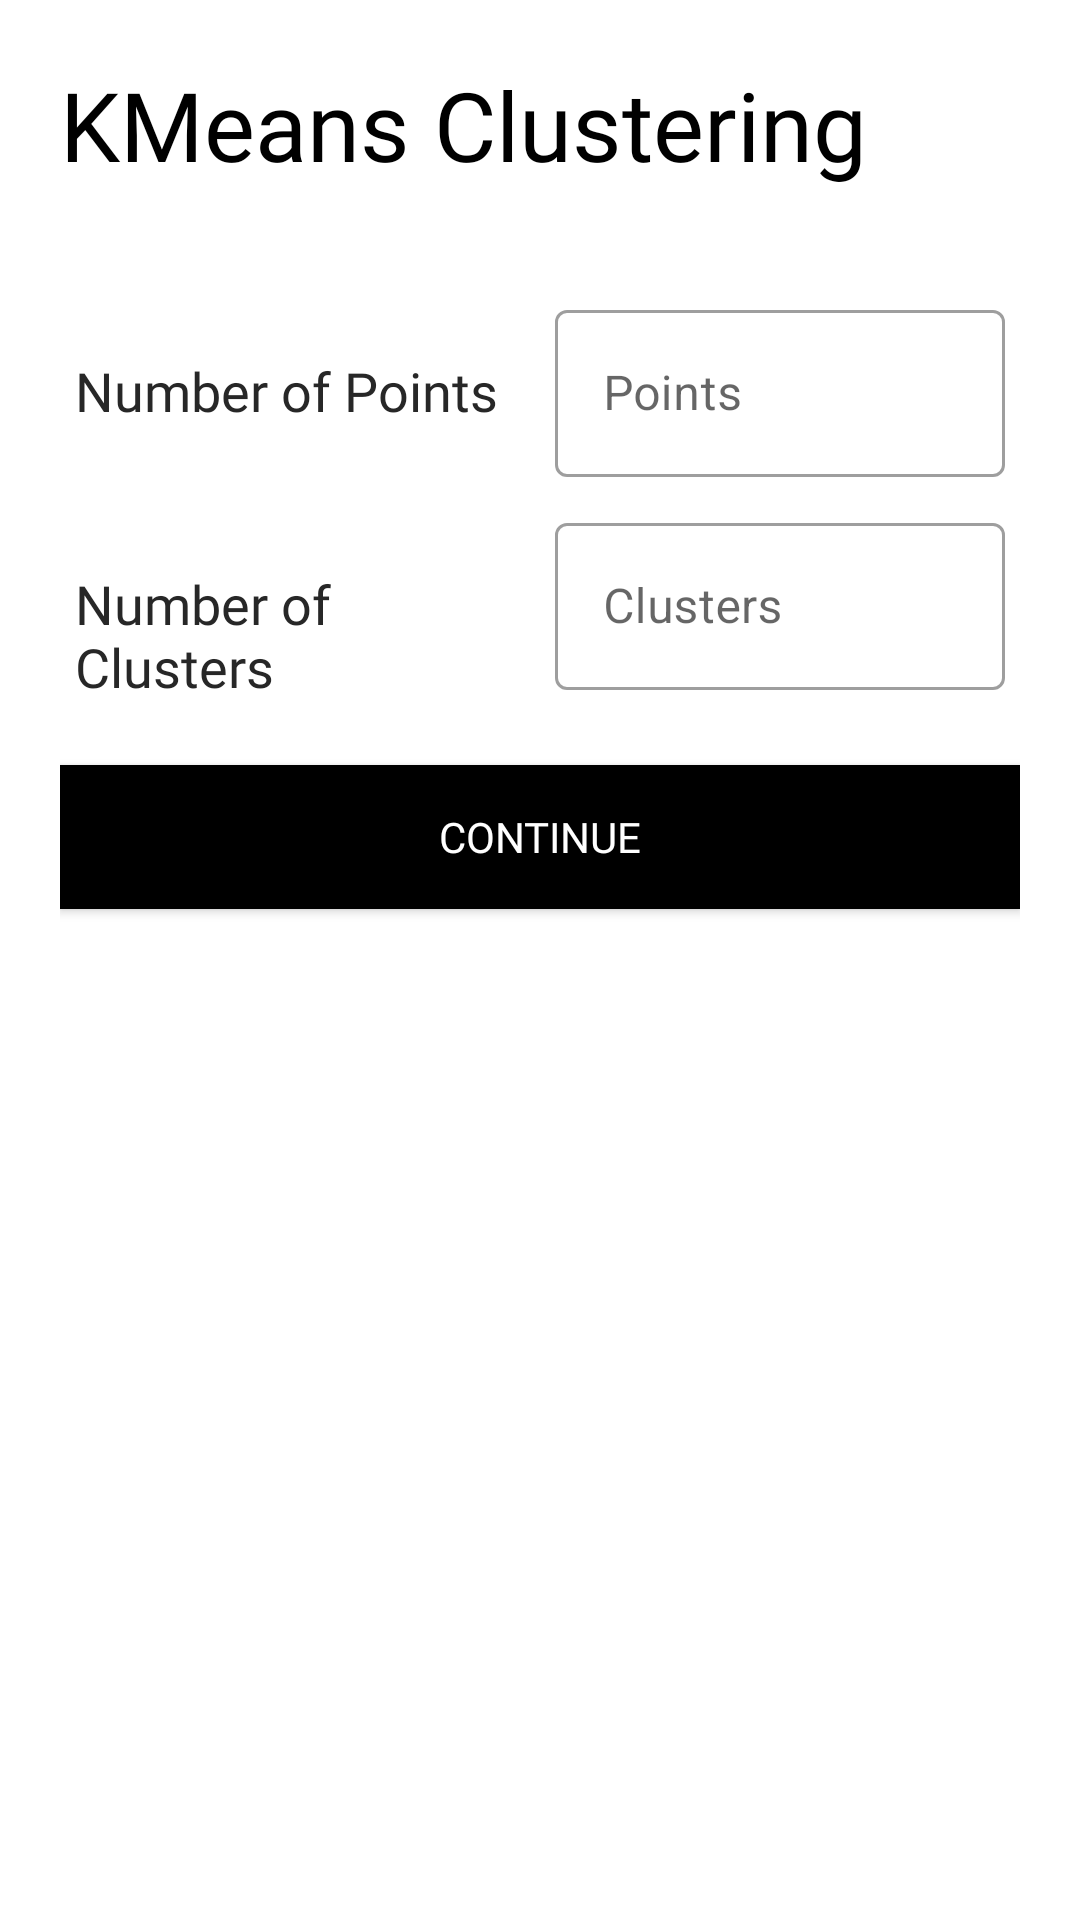

Reconstruct the res/layout file that produces this screen, plus the resources it refers to.
<!-- AndroidManifest.xml: application theme Theme.AlgoDroid -->
<!-- res/layout/activity_kmean_cluster.xml -->
<?xml version="1.0" encoding="utf-8"?>
<ScrollView xmlns:android="http://schemas.android.com/apk/res/android"
    xmlns:app="http://schemas.android.com/apk/res-auto"
    xmlns:tools="http://schemas.android.com/tools"
    android:layout_width="match_parent"
    android:layout_height="match_parent"
    tools:context=".algorithm.KMeanClusterActivity">

    <LinearLayout
        android:layout_width="match_parent"
        android:layout_height="wrap_content"
        android:orientation="vertical"
        android:padding="20dp">

        <TextView
            android:id="@+id/header"
            android:layout_width="wrap_content"
            android:layout_height="wrap_content"
            android:layout_marginBottom="30dp"
            android:fontFamily="@font/muli_black"
            android:text="@string/kmeans_clustering"
            android:textColor="#000"
            android:textSize="32sp"
            android:transitionName="header_text" />

        <LinearLayout
            android:layout_width="match_parent"
            android:layout_height="wrap_content"
            android:orientation="vertical">

            <LinearLayout
                android:layout_width="match_parent"
                android:layout_height="wrap_content">

                <TextView
                    android:layout_width="0dp"
                    android:layout_height="wrap_content"
                    android:layout_margin="5dp"
                    android:layout_weight="1"
                    android:fontFamily="@font/muli_bold"
                    android:text="Number of Points"
                    android:textColor="@color/colorAccent"
                    android:textSize="18sp" />

                <com.google.android.material.textfield.TextInputLayout
                    android:id="@+id/num_points_layout"
                    style="@style/Widget.MaterialComponents.TextInputLayout.OutlinedBox"
                    android:layout_width="0dp"
                    android:layout_height="wrap_content"
                    android:layout_margin="5dp"
                    android:layout_weight="1"
                    android:hint="Points">

                    <com.google.android.material.textfield.TextInputEditText
                        android:layout_width="match_parent"
                        android:layout_height="wrap_content"
                        android:inputType="number" />
                </com.google.android.material.textfield.TextInputLayout>

            </LinearLayout>

            <LinearLayout
                android:layout_width="match_parent"
                android:layout_height="wrap_content">

                <TextView
                    android:layout_width="0dp"
                    android:layout_height="wrap_content"
                    android:layout_margin="5dp"
                    android:layout_weight="1"
                    android:fontFamily="@font/muli_bold"
                    android:text="Number of Clusters"
                    android:textColor="@color/colorAccent"
                    android:textSize="18sp" />

                <com.google.android.material.textfield.TextInputLayout
                    android:id="@+id/num_clusters_layout"
                    style="@style/Widget.MaterialComponents.TextInputLayout.OutlinedBox"
                    android:layout_width="0dp"
                    android:layout_height="wrap_content"
                    android:layout_margin="5dp"
                    android:layout_weight="1"
                    android:hint="Clusters">

                    <com.google.android.material.textfield.TextInputEditText
                        android:layout_width="match_parent"
                        android:layout_height="wrap_content"
                        android:inputType="number" />
                </com.google.android.material.textfield.TextInputLayout>

            </LinearLayout>

            <Button
                android:id="@+id/kmeans_continue"
                android:layout_width="match_parent"
                android:layout_height="wrap_content"
                android:layout_marginTop="20dp"
                android:layout_marginBottom="5dp"
                android:background="#000"
                android:fontFamily="@font/muli_black"
                android:onClick="onKMeansContinue"
                android:text="@string/continue_text"
                android:textColor="#fff"
                android:transitionName="button_trans" />

        </LinearLayout>

        <LinearLayout
            android:id="@+id/kmeans_input_layout"
            android:layout_width="match_parent"
            android:layout_height="wrap_content"
            android:orientation="vertical"
            android:visibility="gone">

            <LinearLayout
                android:layout_width="match_parent"
                android:layout_height="wrap_content"
                android:orientation="vertical">

                <TextView
                    android:layout_width="match_parent"
                    android:layout_height="wrap_content"
                    android:layout_margin="5dp"
                    android:layout_weight="1"
                    android:fontFamily="@font/muli_bold"
                    android:text="Enter Points"
                    android:textColor="@color/colorAccent"
                    android:textSize="18sp" />

                <com.google.android.material.textfield.TextInputLayout
                    android:id="@+id/kmeans_point_layout"
                    style="@style/Widget.MaterialComponents.TextInputLayout.OutlinedBox"
                    android:layout_width="match_parent"
                    android:layout_height="wrap_content"
                    android:layout_margin="5dp"
                    android:layout_weight="1"
                    android:hint="Points">

                    <com.google.android.material.textfield.TextInputEditText
                        android:layout_width="match_parent"
                        android:layout_height="wrap_content"
                        android:gravity="start"
                        android:inputType="textMultiLine"
                        android:lines="5"
                        android:maxLines="5"
                        android:text="1,2\n3,4" />
                </com.google.android.material.textfield.TextInputLayout>

            </LinearLayout>

            <LinearLayout
                android:layout_width="match_parent"
                android:layout_height="wrap_content"
                android:orientation="vertical">

                <TextView
                    android:layout_width="match_parent"
                    android:layout_height="wrap_content"
                    android:layout_margin="5dp"
                    android:layout_weight="1"
                    android:fontFamily="@font/muli_bold"
                    android:text="Enter Clusters"
                    android:textColor="@color/colorAccent"
                    android:textSize="18sp" />

                <com.google.android.material.textfield.TextInputLayout
                    android:id="@+id/kmeans_cluster_layout"
                    style="@style/Widget.MaterialComponents.TextInputLayout.OutlinedBox"
                    android:layout_width="match_parent"
                    android:layout_height="wrap_content"
                    android:layout_margin="5dp"
                    android:layout_weight="1"
                    android:hint="Clusters">

                    <com.google.android.material.textfield.TextInputEditText
                        android:layout_width="match_parent"
                        android:layout_height="wrap_content"
                        android:gravity="start"
                        android:inputType="textMultiLine"
                        android:lines="5"
                        android:maxLines="5"
                        android:text="1,2\n3,4" />
                </com.google.android.material.textfield.TextInputLayout>

                <com.google.android.material.textfield.TextInputLayout
                    android:id="@+id/kmeans_distance_method"
                    style="@style/Widget.MaterialComponents.TextInputLayout.OutlinedBox.ExposedDropdownMenu"
                    android:layout_width="match_parent"
                    android:layout_height="wrap_content"
                    android:layout_margin="5dp"
                    android:contentDescription="Distance Method"
                    android:hint="Distance Method">

                    <AutoCompleteTextView
                        android:id="@+id/kmeans_distance_method_atv"
                        android:layout_width="match_parent"
                        android:layout_height="wrap_content"
                        android:inputType="none" />
                </com.google.android.material.textfield.TextInputLayout>

            </LinearLayout>

            <Button
                android:id="@+id/kmeans_compute"
                android:layout_width="match_parent"
                android:layout_height="wrap_content"
                android:layout_marginTop="20dp"
                android:layout_marginBottom="5dp"
                android:background="#000"
                android:fontFamily="@font/muli_black"
                android:onClick="onKMeansCompute"
                android:text="@string/compute"
                android:textColor="#fff"
                android:transitionName="button_trans" />

        </LinearLayout>

        <LinearLayout
            android:id="@+id/kmeans_result_layout"
            android:layout_width="match_parent"
            android:layout_height="wrap_content"
            android:orientation="vertical"
            android:visibility="gone">

            <TextView
                android:id="@+id/result"
                android:layout_width="wrap_content"
                android:layout_height="wrap_content"
                android:layout_marginTop="20dp"
                android:fontFamily="@font/muli_black"
                android:text="@string/result"
                android:textColor="#000"
                android:textSize="32sp"
                android:transitionName="header_text" />

            <TableLayout
                android:id="@+id/kmeans_result_table"
                android:layout_width="match_parent"
                android:layout_height="wrap_content"
                android:layout_marginTop="30dp">


            </TableLayout>

        </LinearLayout>

    </LinearLayout>

</ScrollView>
<!-- resources referenced by this layout -->
<resources>
  <color name="colorAccent">#272727</color>
  <string name="compute">Compute</string>
  <string name="continue_text">Continue</string>
  <string name="kmeans_clustering">KMeans Clustering</string>
  <string name="result">Result</string>
  <style name="Theme.AlgoDroid" parent="Theme.MaterialComponents.DayNight.NoActionBar">
          
  
  
          <item name="colorPrimary">@color/blue_200</item>
          <item name="colorPrimaryVariant">@color/blue_500</item>
          <item name="colorOnPrimary">@color/white</item>
          
          <item name="colorSecondary">@color/teal_200</item>
          <item name="colorSecondaryVariant">@color/teal_700</item>
          <item name="colorOnSecondary">@color/black</item>
          
          <item name="android:statusBarColor" tools:targetApi="l">?attr/colorPrimaryVariant</item>
          
      </style>
  <color name="blue_200">#4949FF</color>
  <color name="blue_500">#1F1FFF</color>
  <color name="white">#FFFFFFFF</color>
  <color name="teal_200">#FF03DAC5</color>
  <color name="teal_700">#FF018786</color>
  <color name="black">#FF000000</color>
</resources>
